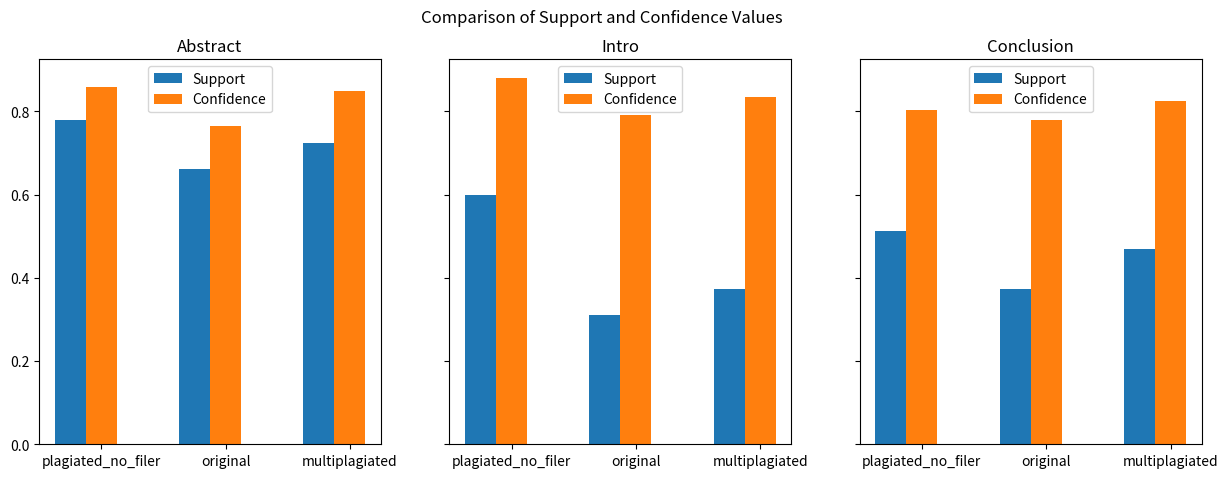

This chart was generated by the following Python code:
import matplotlib.pyplot as plt
import numpy as np

# Data from dictionaries
plagiated_no_filer_value = {
    'abstract': {'support': 0.779, 'confidence': 0.858},
    'intro': {'support': 0.598, 'confidence': 0.881},
    'conclusion': {'support': 0.513, 'confidence': 0.803}
}

original_value = {
    'abstract': {'support': 0.662, 'confidence': 0.765},
    'intro': {'support': 0.311, 'confidence': 0.79},
    'conclusion': {'support': 0.373, 'confidence': 0.78}
}

multiplagiated_value = {
    'abstract': {'support': 0.723, 'confidence': 0.849},
    'intro': {'support': 0.374, 'confidence': 0.834},
    'conclusion': {'support': 0.470, 'confidence': 0.825}
}

# Extract values
categories = ['abstract', 'intro', 'conclusion']
labels = ['plagiated_no_filer', 'original', 'multiplagiated']

support_values = [
    [plagiated_no_filer_value[cat]['support'] for cat in categories],
    [original_value[cat]['support'] for cat in categories],
    [multiplagiated_value[cat]['support'] for cat in categories]
]

confidence_values = [
    [plagiated_no_filer_value[cat]['confidence'] for cat in categories],
    [original_value[cat]['confidence'] for cat in categories],
    [multiplagiated_value[cat]['confidence'] for cat in categories]
]

x = np.arange(len(labels))  # the label locations
width = 0.25  # the width of the bars

fig, axs = plt.subplots(1, 3, figsize=(15, 5), sharey=True)

for i, category in enumerate(categories):
    ax = axs[i]
    ax.bar(x - width, [support_values[0][i], support_values[1][i], support_values[2][i]], width, label='Support')
    ax.bar(x, [confidence_values[0][i], confidence_values[1][i], confidence_values[2][i]], width, label='Confidence')
    ax.set_title(f'{category.capitalize()}')
    ax.set_xticks(x)
    ax.set_xticklabels(labels)
    ax.legend()

fig.suptitle('Comparison of Support and Confidence Values')
plt.show()
